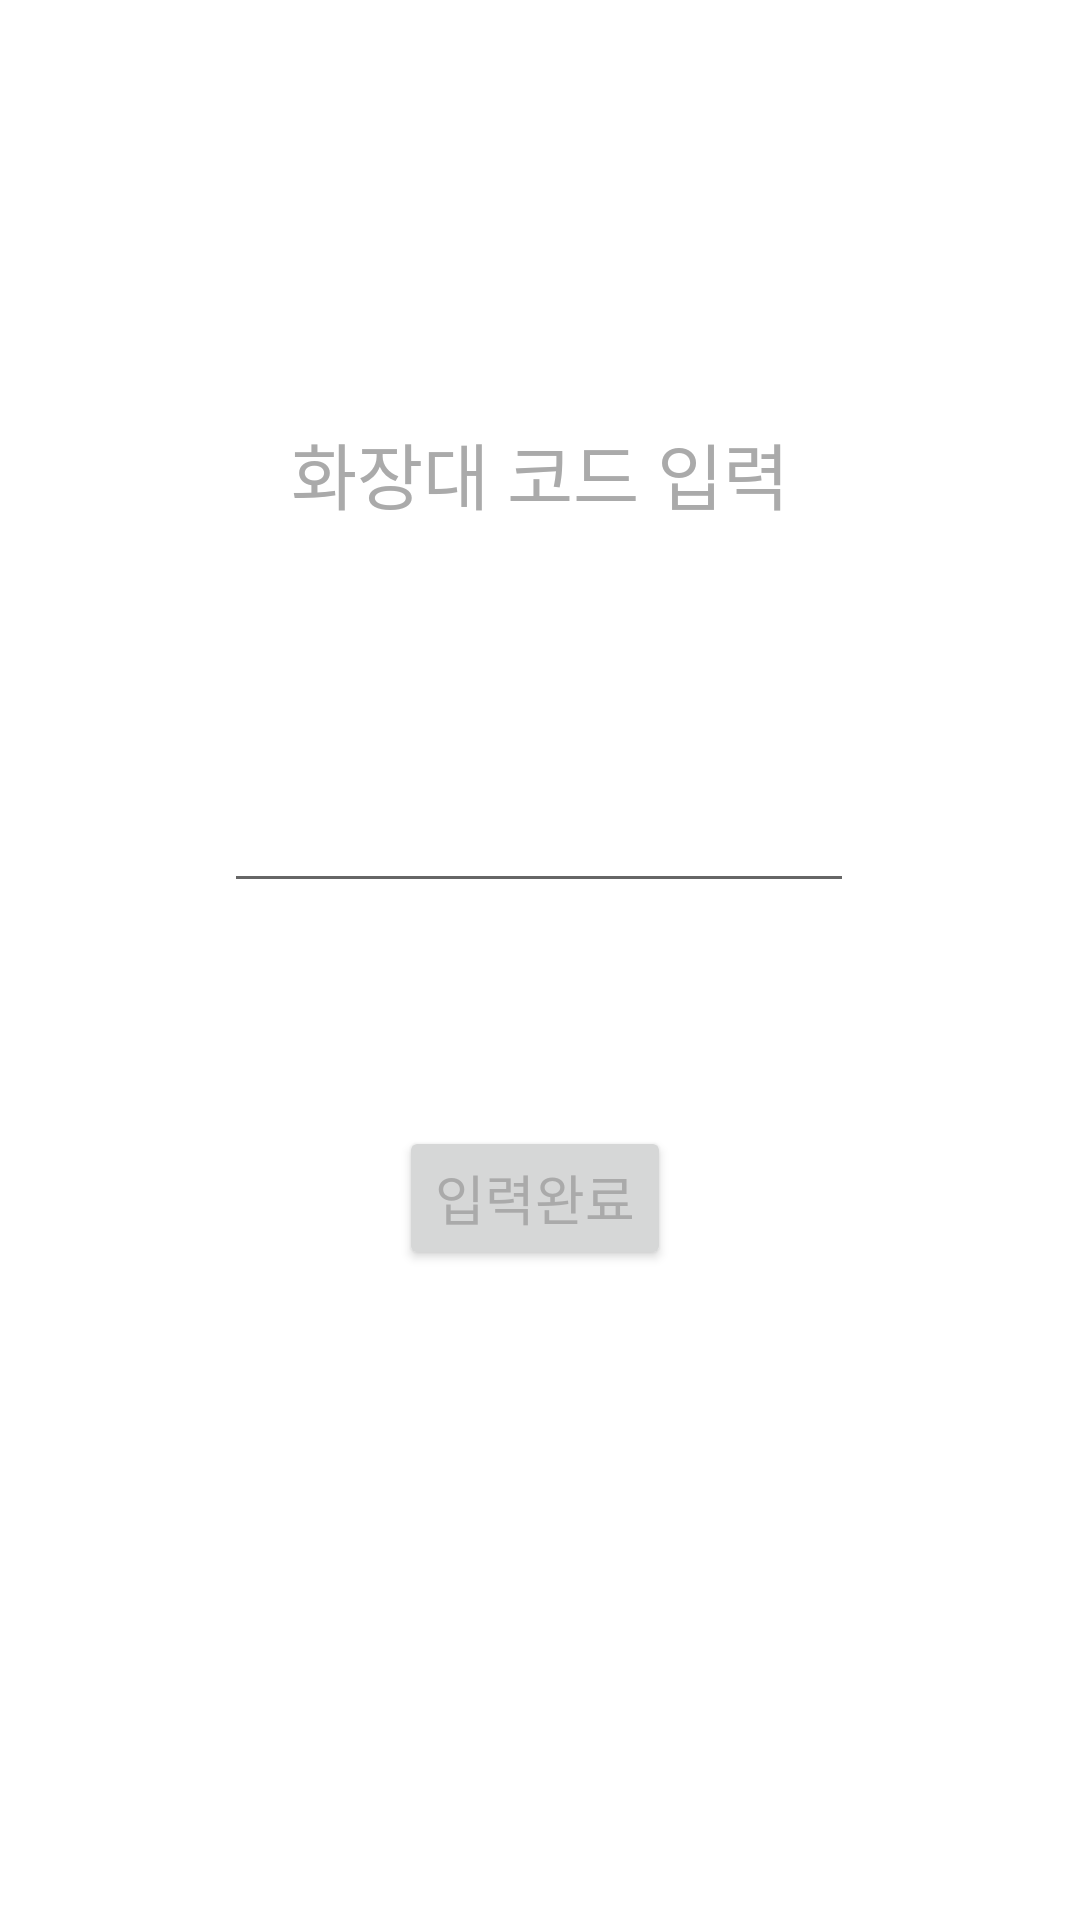

Reconstruct the res/layout file that produces this screen, plus the resources it refers to.
<!-- AndroidManifest.xml: application theme Theme.3rd_cos_table -->
<!-- res/layout/activity_cos_desk.xml -->
<?xml version="1.0" encoding="utf-8"?>
<androidx.constraintlayout.widget.ConstraintLayout xmlns:android="http://schemas.android.com/apk/res/android"
    xmlns:app="http://schemas.android.com/apk/res-auto"
    xmlns:tools="http://schemas.android.com/tools"
    android:layout_width="match_parent"
    android:layout_height="match_parent"
    tools:context=".Cos_Desk_Activity">

    <TextView
        android:id="@+id/tv_cos_table"
        android:layout_width="wrap_content"
        android:layout_height="wrap_content"
        android:layout_marginTop="140dp"
        android:text="화장대 코드 입력"
        android:textSize="24sp"
        app:layout_constraintEnd_toEndOf="parent"
        app:layout_constraintStart_toStartOf="parent"
        app:layout_constraintTop_toTopOf="parent" />

    <EditText
        android:id="@+id/edt_cos_table_id"
        android:layout_width="wrap_content"
        android:layout_height="wrap_content"
        android:ems="10"
        android:inputType="textPersonName"
        app:layout_constraintBottom_toBottomOf="parent"
        app:layout_constraintEnd_toEndOf="parent"
        app:layout_constraintHorizontal_bias="0.497"
        app:layout_constraintStart_toStartOf="parent"
        app:layout_constraintTop_toBottomOf="@+id/tv_cos_table"
        app:layout_constraintVertical_bias="0.2" />

    <Button
        android:id="@+id/btn_cos_table"
        android:layout_width="wrap_content"
        android:layout_height="wrap_content"
        android:text="@string/btn_cos_desk"
        android:textSize="18sp"
        app:layout_constraintBottom_toBottomOf="parent"
        app:layout_constraintEnd_toEndOf="@+id/edt_cos_table_id"
        app:layout_constraintHorizontal_bias="0.49"
        app:layout_constraintStart_toStartOf="@+id/edt_cos_table_id"
        app:layout_constraintTop_toBottomOf="@+id/edt_cos_table_id"
        app:layout_constraintVertical_bias="0.255" />
</androidx.constraintlayout.widget.ConstraintLayout>
<!-- resources referenced by this layout -->
<resources>
  <string name="btn_cos_desk">입력완료</string>
  <style name="Theme.3rd_cos_table" parent="Theme.MaterialComponents.DayNight.DarkActionBar">
          
          <item name="colorPrimary">@color/Purple</item>
          <item name="colorPrimaryVariant">@color/Lavender</item>
          <item name="colorOnPrimary">@color/white</item>
          <item name="colorOnSurface">@color/Rosewater</item>
          <item name="android:textColor">@android:color/darker_gray</item>
  
          
          <item name="colorSecondary">@color/teal_200</item>
          <item name="colorSecondaryVariant">@color/teal_700</item>
          <item name="colorOnSecondary">@color/black</item>
          
          <item name="android:statusBarColor" tools:targetApi="l">?attr/colorPrimaryVariant</item>
          
  
      </style>
  <color name="Purple">#C8B4D0</color>
  <color name="Lavender">#A58CB3</color>
  <color name="white">#FFFFFFFF</color>
  <color name="Rosewater">#D9A1A0</color>
  <color name="teal_200">#FF03DAC5</color>
  <color name="teal_700">#FF018786</color>
  <color name="black">#FF000000</color>
</resources>
